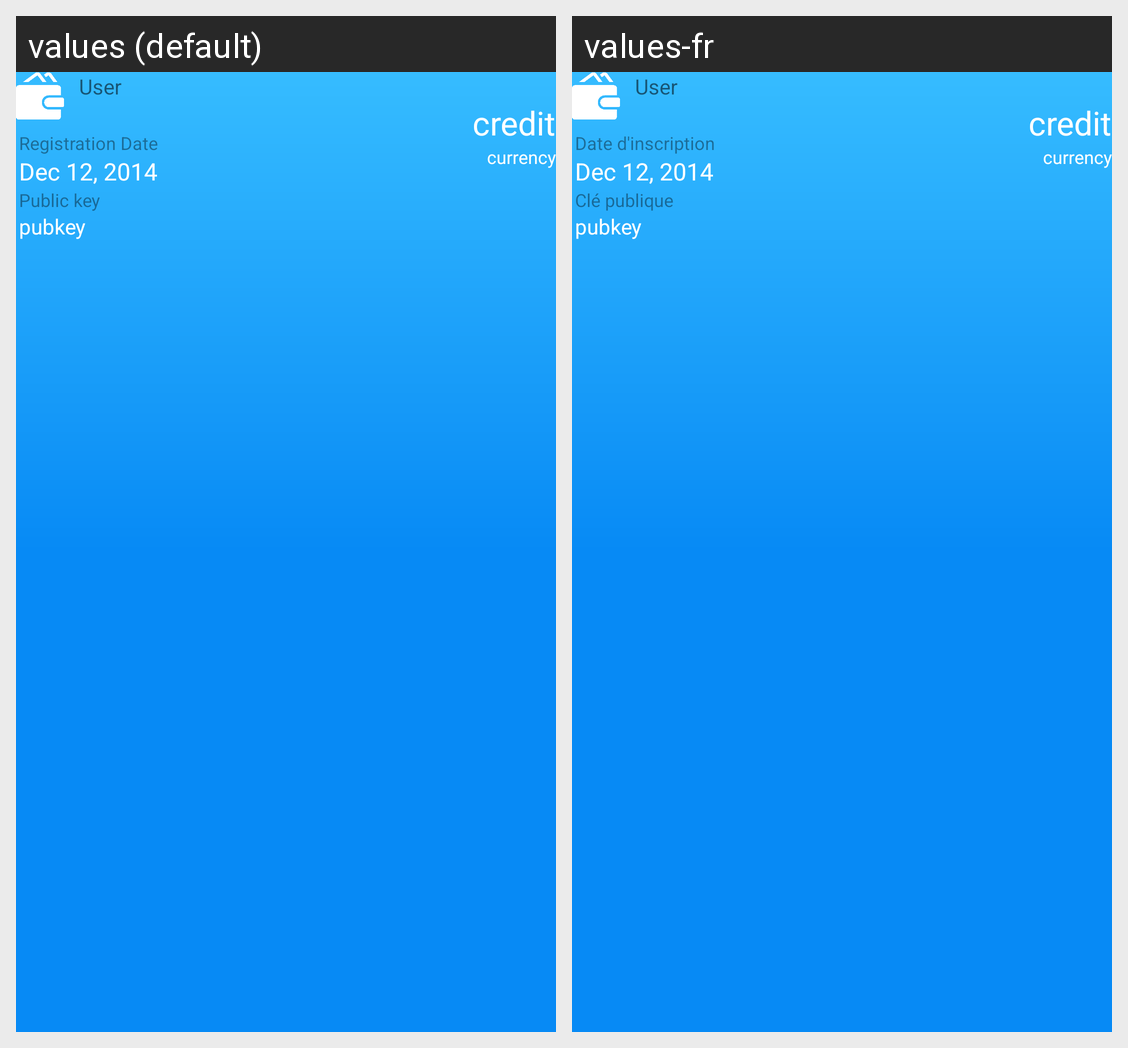

The Android screen above is rendered under two locales of the same app. Produce the string resources it draws, with the default and per-locale values.
Android screen res/layout/header_wallet.xml rendered under 2 locales, left to right: values (default), values-fr. Device: Nexus 5 (rendered at 1080×1920; each locale shown at half size, 540×960, under a caption strip naming it); theme AppTheme.Base.
Strings drawn on this screen, with the default value and each locale's value (text and hints the layout hard-codes, and strings that could not be matched under every locale, appear in the picture but are not listed):

registration_date
  values: Registration Date
  values-fr: Date d'inscription

public_key
  values: Public key
  values-fr: Clé publique
